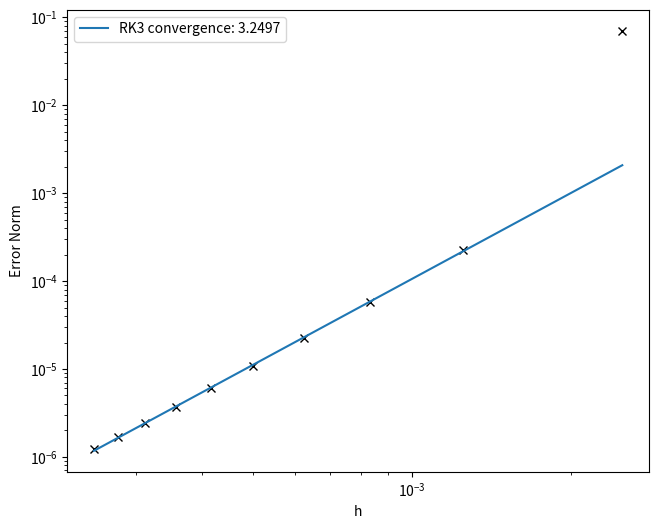
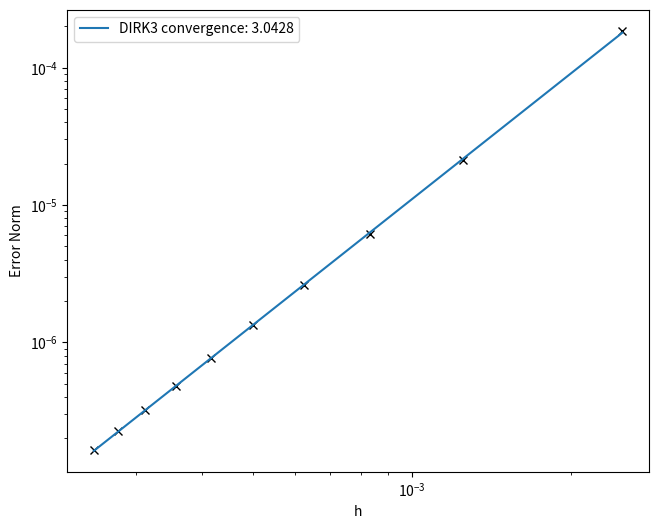
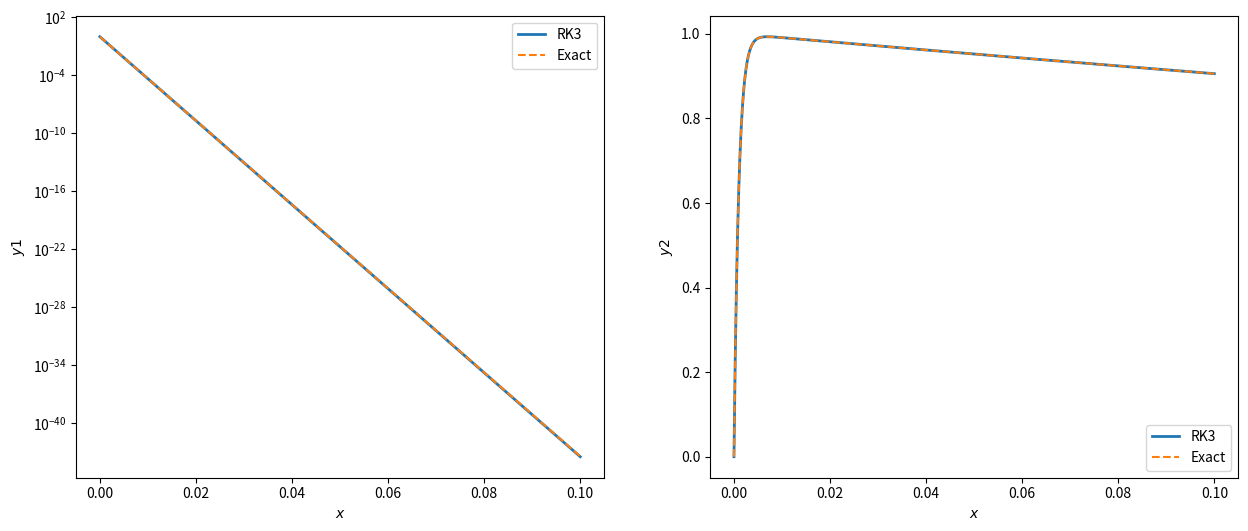
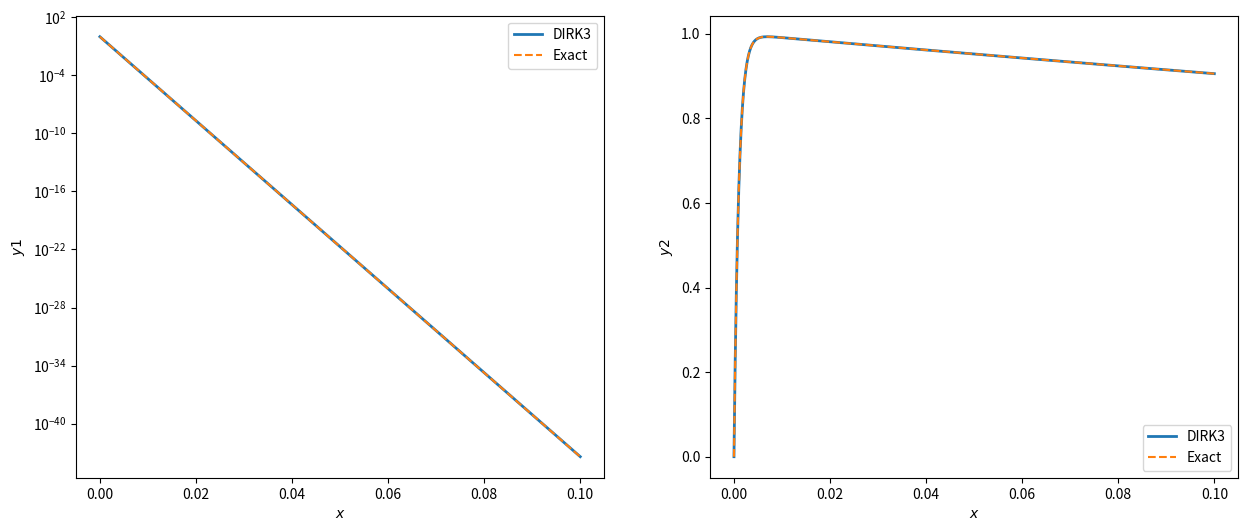
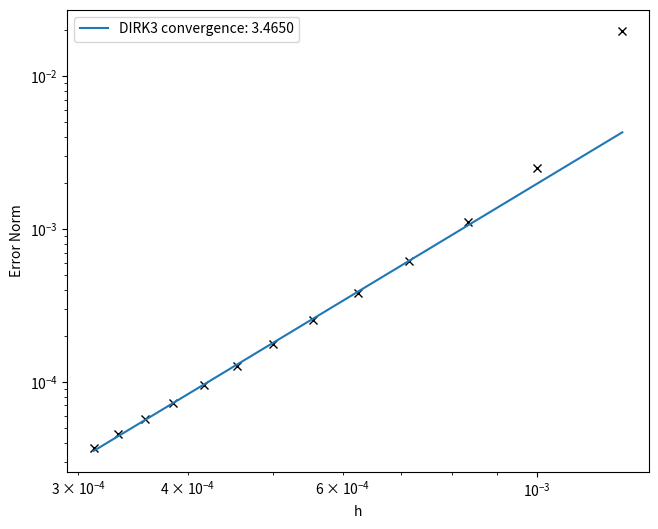
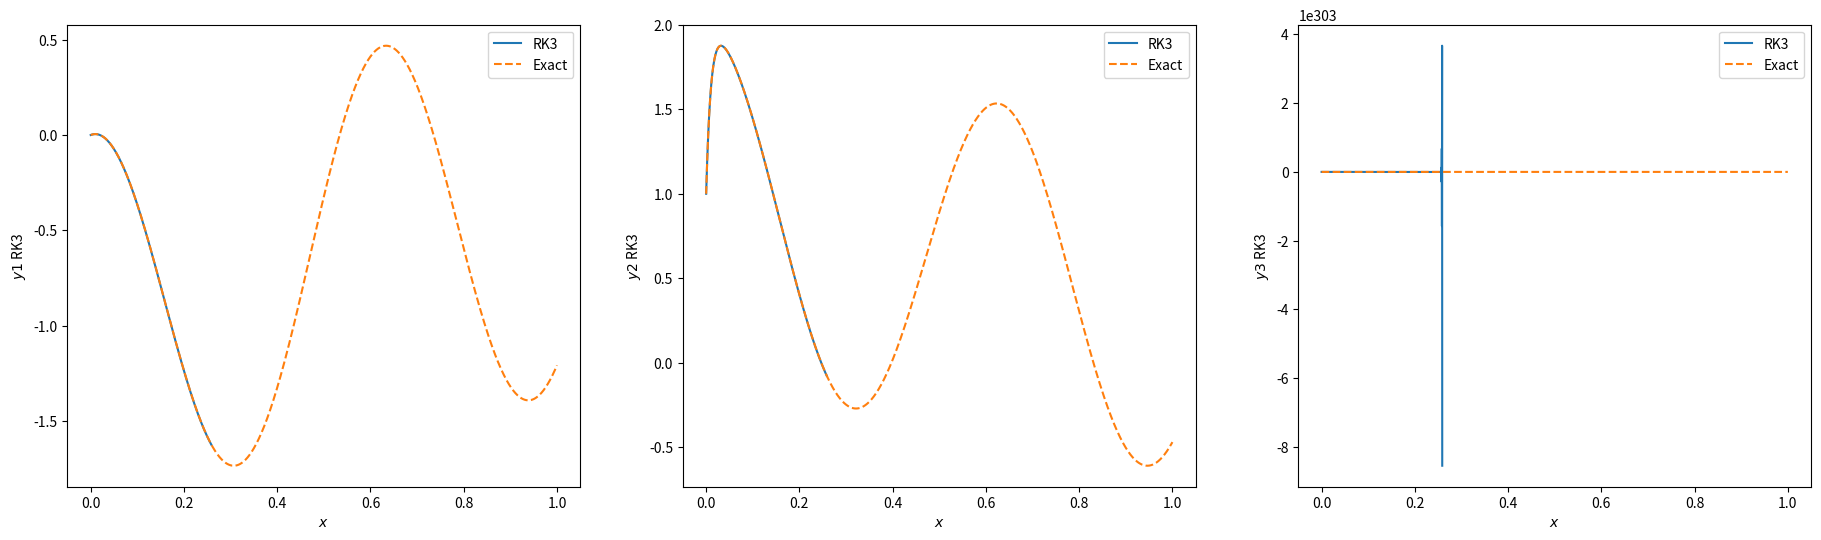
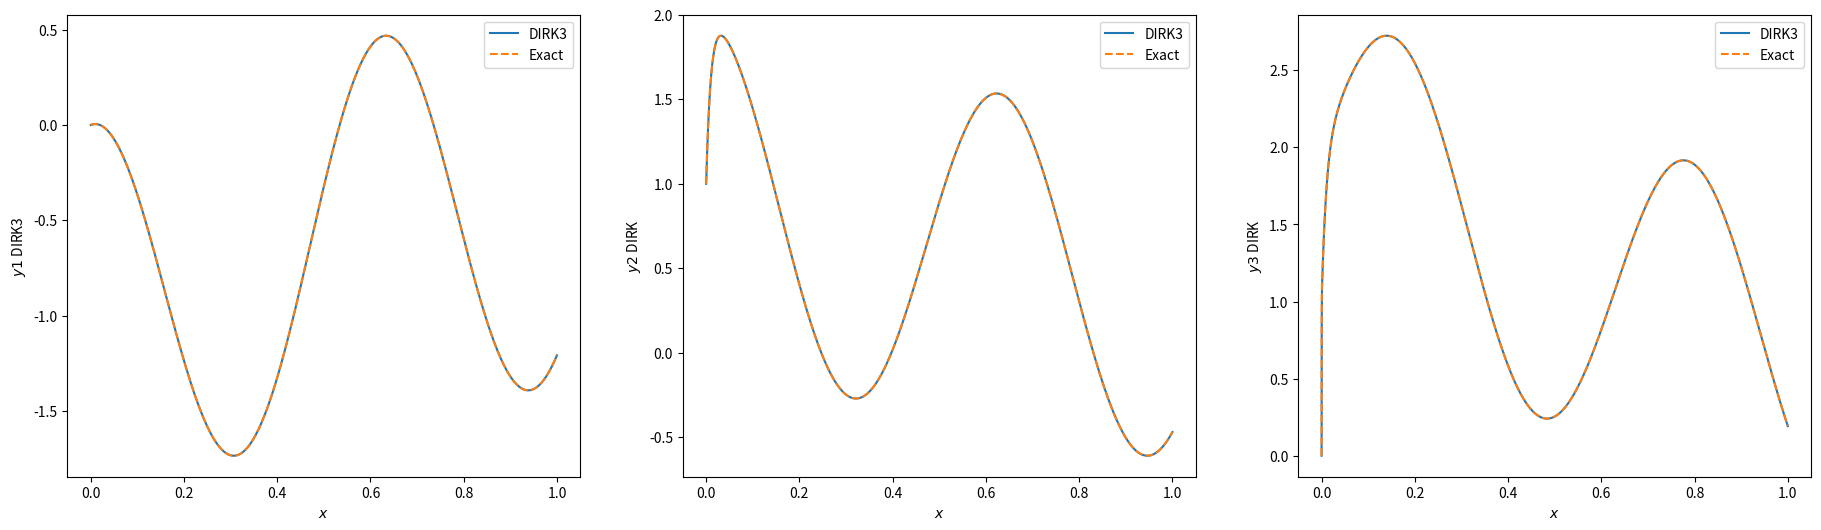

Python code for these plots, in order:
# =============================================================================
# Implementation of the RK3 method for solving an ODE
# =============================================================================

import numpy as np
import matplotlib.pyplot as plt

# =============================================================================
# Task 1
# =============================================================================


def rk3(A, bvector, y0, interval, N):
    """
    Use an explicit RK3 method to find the solution of an ODE.

    This function solves an ODE in the form:
            y' = Ay + b(x),
    where A is a matrix of coefficents and b is a function of x.

    Parameters
    ----------
    A: array. The matrix of coefficents for the linear equation which
        represents an ODE.
    bvector: function. A function which defines the function in the linear
        equation which represents the ODE.
    y0: list. The initial guess for the method. The format is expected to be a
        list with each element being for a different component for y0,
        i.e. y0 = [1, 0]
    interval: list. A list containing two values for the interval to iterate
        over. For example, for an interval of 0 to 0.1, use
        interval = [0, 0.1].
    N: integer. The number of sampling points to use in the interval.

    Returns
    -------
    x: array. The x values at which the intermediate values k1, k2, etc are
        evaulated.
    y: array. The approximated values of y from the RK3 method.
    """

    assert(N > 0), 'Number of sampling points needs to be more than zero.'
    assert(interval[1] > interval[0]), 'Incorrect interval used.'
    assert(len(A) == len(y0)), 'Different sizes for matrix A and vector y0.'

    # create the array of x values using the interval provided
    # set h as the step between the x values.
    x, h = np.linspace(interval[0], interval[1], N+1, retstep=True)
    y = np.zeros((len(y0), N+1))  # create array to hold y values
    y[:, 0] = y0  # assign first column of y to be initial guess

    for n in range(N):
        # calculate the k values
        k1 = y[:, n] + h * (np.dot(A, y[:, n]) + bvector(x[n]))
        k2 = (3/4) * y[:, n] + (1/4) * k1 + (1/4) * h * \
            (np.dot(A, k1) + bvector(x[n] + h))
        # calculate y_(n+1)
        y[:, n+1] = (1/3) * y[:, n] + (2/3) * k2 + (2/3) * h * \
            (np.dot(A, k2) + bvector(x[n] + h))

    return x, y


# =============================================================================
# Task 2
# =============================================================================

def dirk3(A, bvector, y0, interval, N):
    """
    Use a diagonally implicit RK3 method to find to the solution of an ODE.

    This function solves an ODEs in the form:
            y' = Ay + b(x),
    where A is a matrix of coefficents and b is a function of x.

    Parameters
    ----------
    A: array. The matrix of coefficents for the linear equation which
        represents an ODE.
    bvector: function. A function which defines the function in the linear
        equation which represents the ODE.
    y0: list. The initial guess for the method. The format is expected to be a
        list with each element being for a different component for y0,
        i.e. y0 = [1, 0]
    interval: list. A list containing two values for the interval to iterate
        over. For example, for an interval of 0 to 0.1, use
        interval = [0, 0.1].
    N: integer. The number of sampling points to use in the interval.

    Returns
    -------
    x: array. The x values at which the intermediate values k1, k2, etc are
        evaulated.
    y: array. The approximated values of y from the RK3 method.
    """

    assert(N > 0), 'Number of sampling points needs to be more than zero.'
    assert(interval[1] > interval[0]), 'Incorrect interval used.'
    assert(len(A) == len(y0)), 'Different sizes for matrix A and vector y0.'

    # create the array of x values using the interval provided
    # set h as the step between the x values.
    x, h = np.linspace(interval[0], interval[1], N+1, retstep=True)
    y = np.zeros((len(y0), N+1))  # create array to hold y values
    y[:, 0] = y0  # assign first column of y to be initial guess

    # define constants
    mu = (1/2) * (1 - 1/np.sqrt(3))
    nu = (1/2) * (np.sqrt(3) - 1)
    gamma = (3)/(2 * (3 + np.sqrt(3)))
    lamb = (3 * (1 + np.sqrt(3)))/(2 * (3 + np.sqrt(3)))

    matrix = np.identity(len(A)) - h * mu * A

    for n in range(N):
        # calculate the k values
        k1 = np.linalg.solve(matrix, y[:, n] + h * mu * bvector(x[n] + h * mu))
        k2 = np.linalg.solve(matrix, k1 + h * nu * (np.dot(A, k1) +
                             bvector(x[n] + h * mu)) + h * mu *
                             bvector(x[n] + h * nu + 2 * h * mu))

        # calculate y_n+1
        y[:, n+1] = (1 - lamb) * y[:, n] + lamb * k2 + h * gamma * \
            (np.dot(A, k2) + bvector(x[n] + h * nu + 2 * h * mu))

    return x, y


# =============================================================================
# Task 3
# =============================================================================

# define the coefficent matrix, interval and initial value
a1 = 1000
a2 = 1
A = np.array([[-a1, 0], [a1, -a2]])
y0 = [1, 0]
interval = [0, 0.1]

# arrays for storing h value and error
error_rk3 = np.zeros((2, 10))
error_dirk3 = np.zeros((2, 10))

for i, k in enumerate(np.arange(1, 11)):  # loop over the range of k values
    N = 40 * k
    # compute h and store it in the errors array
    h = (interval[1] - interval[0])/N
    error_rk3[0, i] = h
    error_dirk3[0, i] = h

    # compute y approximations using rk3 and dirk3 algorithms
    x_rk3, y_rk3 = rk3(A, lambda x: 0, y0, interval, N)
    x_dirk3, y_dirk3 = dirk3(A, lambda x: 0, y0, interval, N)
    # calc exact using the same x's from the rk3 algorithm
    # x_rk3 and x_dirk3 will be the same!
    y_exact = np.array([[np.exp(-a1 * x_rk3)],
                        [(a1/(a1-a2)) * (np.exp(-a2 * x_rk3) -
                         np.exp(-a1 * x_rk3))]])
    # panic when it comes out 3d and then use np.reshape to make it better
    y_exact = np.reshape(y_exact, (2, N+1))

    # calculate the error norms
    error_rk3[1, i] = h * np.sum(np.abs((y_rk3[1, 1:] - y_exact[1, 1:]) /
                                        y_exact[1, 1:]))
    error_dirk3[1, i] = h * np.sum(np.abs((y_dirk3[1, 1:] - y_exact[1, 1:]) /
                                          y_exact[1, 1:]))

# plot the errors v h =========================================================

# compute the polyfits
# if error = A * h^s, then linear line best fit of log(error) v log(h) will
# have the slope s, e.g. the order of convergence
rk3_polyfit = np.polyfit(np.log(error_rk3[0, 1:-1]),
                         np.log(error_rk3[1, 1:-1]), 1)
dirk3_polyfit = np.polyfit(np.log(error_dirk3[0, :-1]),
                           np.log(error_dirk3[1, :-1]), 1)

fig_errors_1 = plt.figure(figsize=(7.5, 6))  # create the figure

ax1 = fig_errors_1.add_subplot(111)
ax1.loglog(error_rk3[0, :], error_rk3[1, :], 'kx')
ax1.loglog(error_rk3[0, :],
           np.exp(rk3_polyfit[1]) * error_rk3[0, :] ** (rk3_polyfit[0]),
           label='RK3 convergence: {:6.4f}'.format(rk3_polyfit[0]))
ax1.set_xlabel('h')
ax1.set_ylabel('Error Norm')
ax1.legend()

plt.savefig('task3_errors_RK3.pdf')
plt.show()

fig_errors_2 = plt.figure(figsize=(7.5, 6))

ax2 = fig_errors_2.add_subplot(111)
ax2.loglog(error_dirk3[0, :], error_dirk3[1, :], 'kx')
ax2.loglog(error_dirk3[0, :],
           np.exp(dirk3_polyfit[1]) * error_dirk3[0, :] ** (dirk3_polyfit[0]),
           label='DIRK3 convergence: {:6.4f}'.format(dirk3_polyfit[0]))
ax2.set_xlabel('h')
ax2.set_ylabel('Error Norm')
ax2.legend()

plt.savefig('task3_errors_DIRK3.pdf')
plt.show()

# plot the algorithm against the exact solution ===============================
fig_comparison_1 = plt.figure(figsize=(15, 6))

ax3 = fig_comparison_1.add_subplot(121)
ax3.semilogy(x_rk3, y_rk3[0, :], linewidth=2, label='RK3')
ax3.semilogy(x_rk3, y_exact[0, :], '--', label='Exact')
ax3.set_xlabel('$x$')
ax3.set_ylabel('$y1$')
ax3.legend()

ax4 = fig_comparison_1.add_subplot(122)
ax4.plot(x_rk3, y_rk3[1, :], linewidth=2, label='RK3')
ax4.plot(x_rk3, y_exact[1, :], '--', label='Exact')
ax4.set_xlabel('$x$')
ax4.set_ylabel('$y2$')
ax4.legend()

plt.savefig('task3_comparison_RK3.pdf')
plt.show()

fig_comparison_2 = plt.figure(figsize=(15, 6))

ax5 = fig_comparison_2.add_subplot(121)
ax5.semilogy(x_dirk3, y_dirk3[0, :], linewidth=2, label='DIRK3')
ax5.semilogy(x_dirk3, y_exact[0, :], '--', label='Exact')
ax5.set_xlabel('$x$')
ax5.set_ylabel('$y1$')
ax5.legend()

ax6 = fig_comparison_2.add_subplot(122)
ax6.plot(x_dirk3, y_dirk3[1, :], linewidth=2, label='DIRK3')
ax6.plot(x_dirk3, y_exact[1, :], '--', label='Exact')
ax6.set_xlabel('$x$')
ax6.set_ylabel('$y2$')
ax6.legend()

plt.savefig('task3_comparison_DIRK3.pdf')
plt.show()

# =============================================================================
# Task 4
# =============================================================================


def b(x):
    """
    Defines the bvector(x) for the task 4.

    Parameters
    ----------
    x: float. The value of x where the function is evaluated.

    Returns
    -------
    An array
    """
    return np.array([np.cos(10 * x) - 10 * np.sin(10 * x),
                     199 * np.cos(10 * x) - 10 * np.sin(10 * x),
                     208 * np.cos(10 * x) + 10000 * np.sin(10 * x)])


A = np.array([[-1, 0, 0],
              [-99, -100, 0],
              [-10098, 9900, -10000]])

y0 = [0, 1, 0]
interval = [0, 1]

# arrays for storing h and error
error_rk3_t4 = np.zeros((2, 13))
error_dirk3_t4 = np.zeros((2, 13))

for i, k in enumerate(range(4, 17)):
    N = 200 * k
    h = (interval[1] - interval[0])/N
    error_rk3_t4[0, i] = h
    error_dirk3_t4[0, i] = h

    x_rk3_t4, y_rk3_t4 = rk3(A, b, y0, interval, N)
    # ruh roh, it doesn't seem to converge for y3 for RK3:-(
    x_dirk3_t4, y_dirk3_t4 = dirk3(A, b, y0, interval, N)

    t4_exact = np.array([np.cos(10 * x_rk3_t4) - np.exp(-x_rk3_t4),
                         np.cos(10 * x_rk3_t4) + np.exp(-x_rk3_t4) -
                         np.exp(-100 * x_rk3_t4),
                         np.sin(10 * x_rk3_t4) + 2 * np.exp(-x_rk3_t4) -
                         np.exp(-100 * x_rk3_t4) - np.exp(-10000 * x_rk3_t4)])

    error_dirk3_t4[1, i] = h * np.sum(np.abs((y_dirk3_t4[2, 1:] -
                                              t4_exact[2, 1:]) /
                                             t4_exact[2, 1:]))

# plot the errors =============================================================
dirk3_polyfit_t4 = np.polyfit(np.log(error_dirk3_t4[0, 2:-1]),
                              np.log(error_dirk3_t4[1, 2:-1]), 1)

fig_errors_t4 = plt.figure(figsize=(7.5, 6))

ax1 = fig_errors_t4.add_subplot(111)
ax1.loglog(error_dirk3_t4[0, :], error_dirk3_t4[1, :], 'kx')
ax1.loglog(error_dirk3_t4[0, :],
           np.exp(dirk3_polyfit_t4[1]) * error_dirk3_t4[0, :] **
           (dirk3_polyfit_t4[0]),
           label='DIRK3 convergence: {:6.4f}'.format(dirk3_polyfit_t4[0]))
ax1.set_xlabel('h')
ax1.set_ylabel('Error Norm')
ax1.legend()

plt.savefig('task4_errors_DIRK3.pdf')
plt.show()

# plot the algorithm against the exact solution ===============================
fig_comparison_t4_1 = plt.figure(figsize=(22.5, 6))

ax2 = fig_comparison_t4_1.add_subplot(131)
ax2.plot(x_rk3_t4, y_rk3_t4[0, :], '-', label='RK3')
ax2.plot(x_rk3_t4, t4_exact[0, :], '--', label='Exact')
ax2.set_xlabel('$x$')
ax2.set_ylabel('$y1$ RK3')
ax2.legend()

ax3 = fig_comparison_t4_1.add_subplot(132)
ax3.plot(x_rk3_t4, y_rk3_t4[1, :], '-', label='RK3')
ax3.plot(x_rk3_t4, t4_exact[1, :], '--', label='Exact')
ax3.set_xlabel('$x$')
ax3.set_ylabel('$y2$ RK3')
ax3.legend()

ax4 = fig_comparison_t4_1.add_subplot(133)
ax4.plot(x_rk3_t4, y_rk3_t4[2, :], '-', label='RK3')
ax4.plot(x_rk3_t4, t4_exact[2, :], '--', label='Exact')
ax4.set_xlabel('$x$')
ax4.set_ylabel('$y3$ RK3')
ax4.legend()

plt.savefig('task4_comparison_RK3.pdf')
plt.show()

fig_comparison_t4_2 = plt.figure(figsize=(22.5, 6))

ax5 = fig_comparison_t4_2.add_subplot(131)
ax5.plot(x_dirk3_t4, y_dirk3_t4[0, :], '-', label='DIRK3')
ax5.plot(x_dirk3_t4, t4_exact[0, :], '--', label='Exact')
ax5.set_xlabel('$x$')
ax5.set_ylabel('$y1$ DIRK3')
ax5.legend()

ax6 = fig_comparison_t4_2.add_subplot(132)
ax6.plot(x_dirk3_t4, y_dirk3_t4[1, :], '-', label='DIRK3')
ax6.plot(x_dirk3_t4, t4_exact[1, :], '--', label='Exact')
ax6.set_xlabel('$x$')
ax6.set_ylabel('$y2$ DIRK')
ax6.legend()

ax7 = fig_comparison_t4_2.add_subplot(133)
ax7.plot(x_dirk3_t4, y_dirk3_t4[2, :], '-', label='DIRK3')
ax7.plot(x_dirk3_t4, t4_exact[2, :], '--', label='Exact')
ax7.set_xlabel('$x$')
ax7.set_ylabel('$y3$ DIRK')
ax7.legend()

plt.savefig('task4_comparison_DIRK3.pdf')
plt.show()
